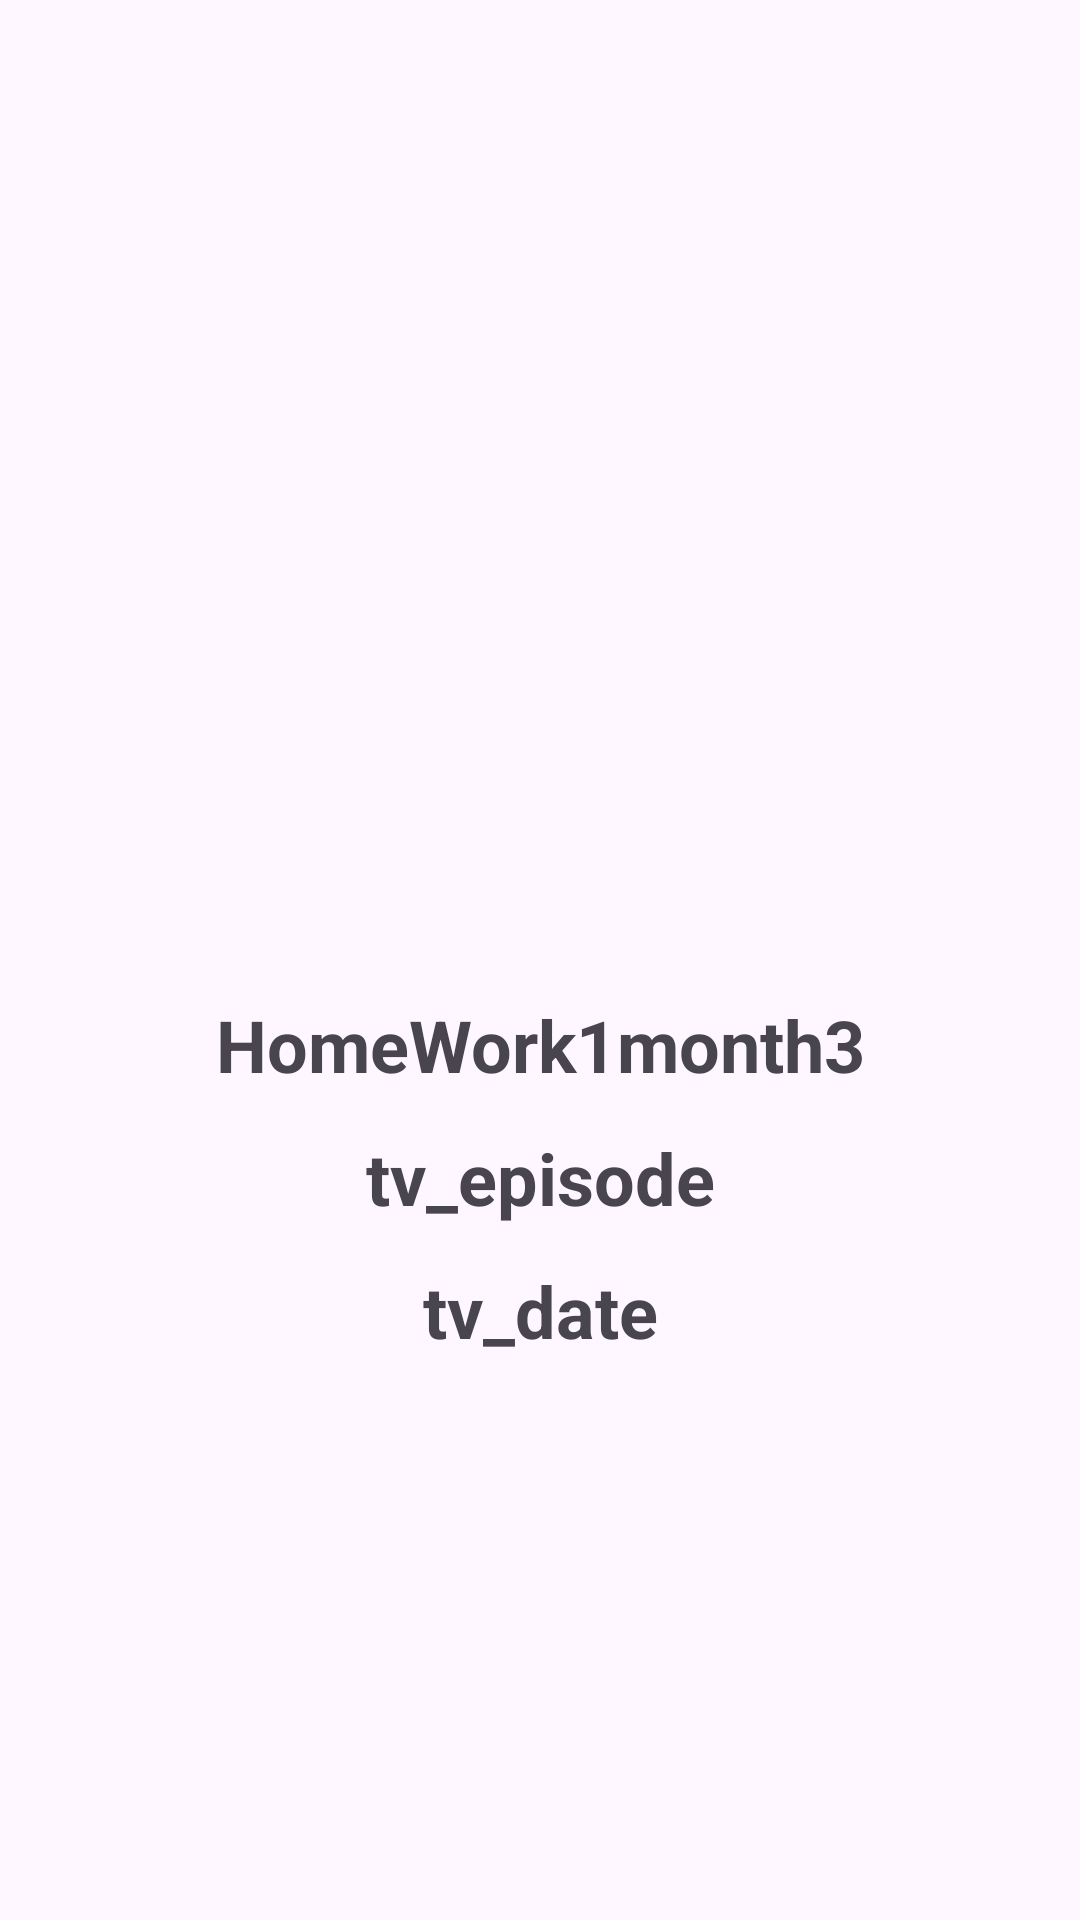

Reconstruct the res/layout file that produces this screen, plus the resources it refers to.
<!-- AndroidManifest.xml: application theme Theme.HomeWork1month3 -->
<!-- res/layout/fragment_detail.xml -->
<?xml version="1.0" encoding="utf-8"?>
<LinearLayout xmlns:android="http://schemas.android.com/apk/res/android"
    xmlns:tools="http://schemas.android.com/tools"
    android:layout_width="match_parent"
    android:layout_height="match_parent"
    android:orientation="vertical"
    tools:context=".DetailFragment">

    <ImageView
        android:layout_width="match_parent"
        android:layout_height="300dp"
        android:layout_margin="16dp"
        android:id="@+id/img_serial"
        android:src="@mipmap/ic_launcher"
        />

    <TextView
        android:id="@+id/tv_title"
        android:layout_width="match_parent"
        android:layout_height="wrap_content"
        android:text="@string/app_name"
        android:textAlignment="center"
        android:textSize="24sp"
        android:textStyle="bold"/>

    <TextView
        android:id="@+id/tv_episode"
        android:layout_width="match_parent"
        android:layout_height="wrap_content"
        android:text="tv_episode"
        android:layout_marginTop="12dp"
        android:textAlignment="center"
        android:textSize="24sp"
        android:textStyle="bold"
        />

    <TextView
        android:id="@+id/tv_date"
        android:layout_width="match_parent"
        android:layout_height="wrap_content"
        android:text="tv_date"
        android:layout_marginTop="12dp"
        android:textAlignment="center"
        android:textSize="24sp"
        android:textStyle="bold"
        />

</LinearLayout>
<!-- resources referenced by this layout -->
<resources>
  <string name="app_name">HomeWork1month3</string>
  <style name="Theme.HomeWork1month3" parent="Base.Theme.HomeWork1month3" />
  <style name="Base.Theme.HomeWork1month3" parent="Theme.Material3.DayNight.NoActionBar">
          
          
      </style>
</resources>
